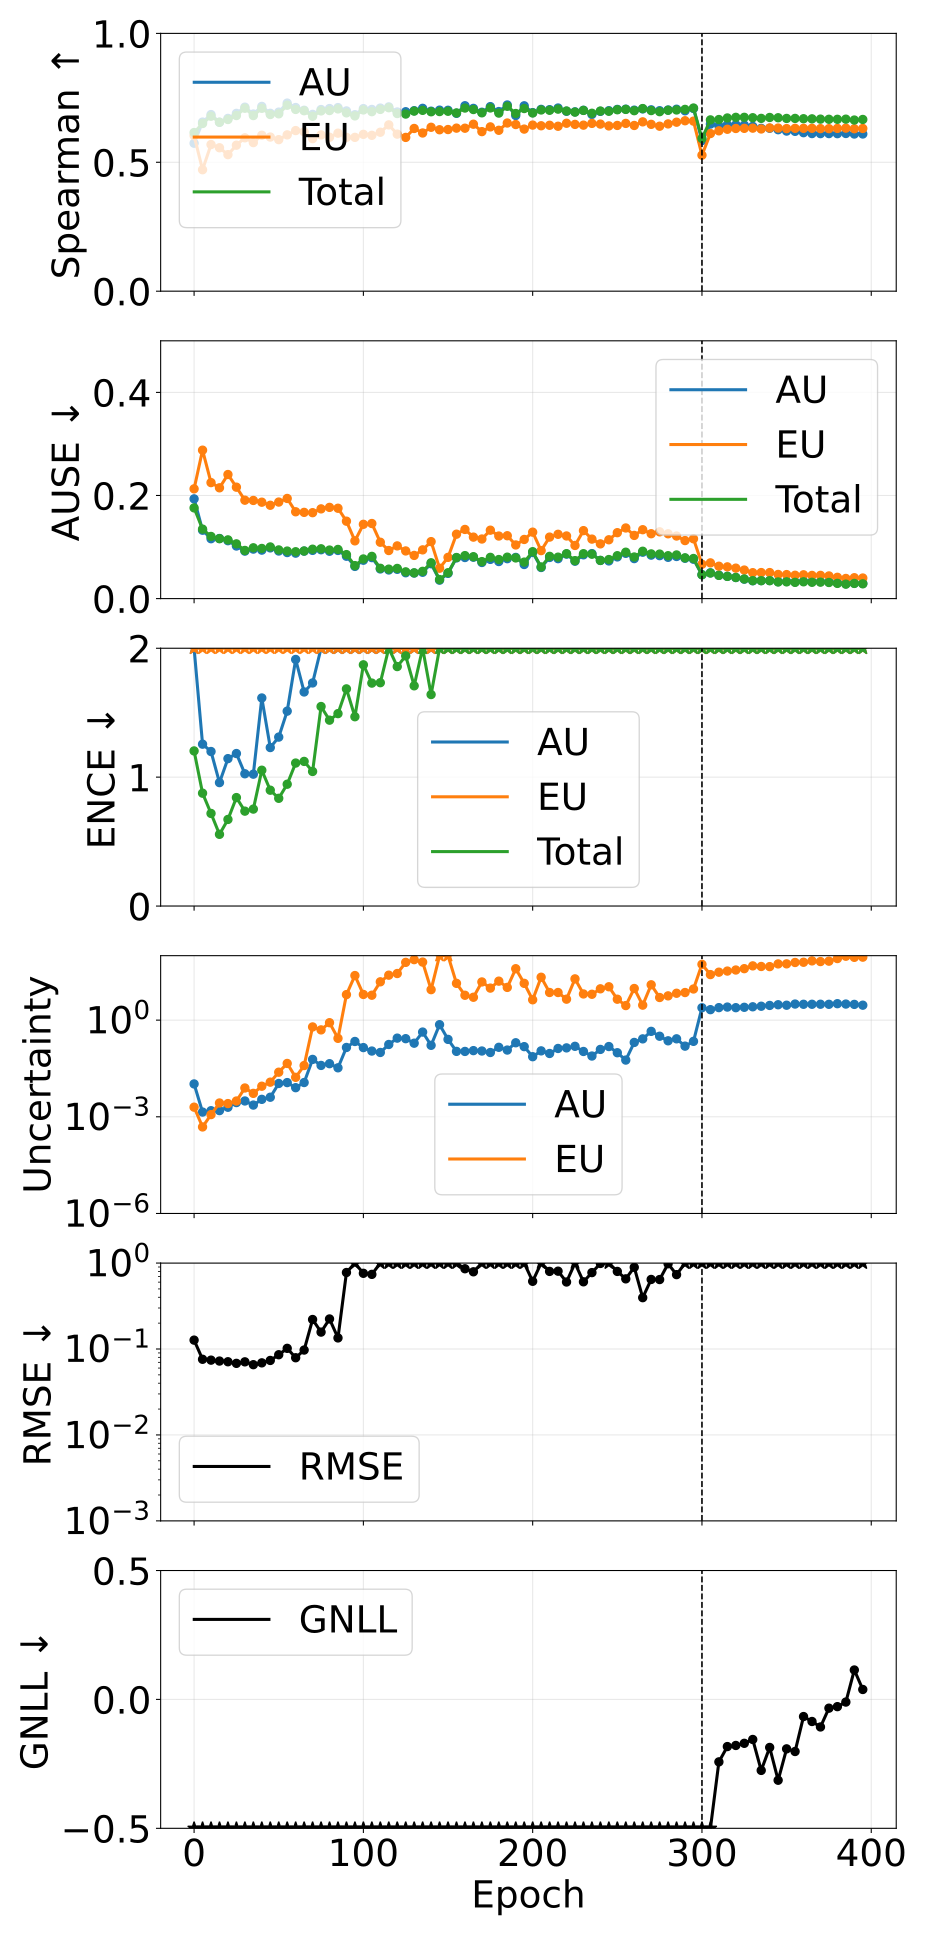

Source data for this figure (header and first rows):
phase, source_epoch, epoch, pearson_aleatoric, pearson_epistemic, pearson_total, spearman_aleatoric, spearman_epistemic, spearman_total, ause_aleatoric, ause_epistemic, ause_total, ence_aleatoric, ence_epistemic, ence_total, magnitude_aleatoric, magnitude_epistemic, magnitude_total, rmse_e_atom, nll_energy
pretrain, 0, 0, 0.1326, 0.2847, 0.1427, 0.5739, 0.6033, 0.6153, 0.1934, 0.2129, 0.176, 2.05, 8.311, 1.203, 0.01046, 0.001988, 0.01245, 0.127, -0.745
pretrain, 5, 5, 0.4628, 0.3998, 0.4424, 0.6559, 0.4711, 0.6504, 0.1326, 0.2879, 0.1348, 1.256, 12.34, 0.8755, 0.001401, 0.0004839, 0.001885, 0.07596, -1.815
pretrain, 10, 10, 0.6054, 0.441, 0.4884, 0.685, 0.5688, 0.6787, 0.1162, 0.225, 0.1205, 1.199, 8.963, 0.7184, 0.001544, 0.001169, 0.002714, 0.07424, -1.956
pretrain, 15, 15, 0.5823, 0.8221, 0.8481, 0.6554, 0.5563, 0.6553, 0.1166, 0.2149, 0.1163, 0.9576, 11.1, 0.5563, 0.001554, 0.00268, 0.004234, 0.07244, -2.199
pretrain, 20, 20, 0.4544, 0.8184, 0.8633, 0.6702, 0.5296, 0.6659, 0.1123, 0.2407, 0.1139, 1.144, 14.73, 0.6718, 0.001976, 0.00257, 0.004546, 0.07109, -2.147
pretrain, 25, 25, 0.4533, 0.5389, 0.5716, 0.6897, 0.5664, 0.6813, 0.102, 0.2161, 0.1062, 1.183, 14.27, 0.8414, 0.002761, 0.003087, 0.005848, 0.06811, -2.158
pretrain, 30, 30, 0.5678, 0.8423, 0.8106, 0.7138, 0.5949, 0.7097, 0.09209, 0.1909, 0.0934, 1.026, 12.01, 0.7362, 0.003096, 0.007829, 0.01092, 0.07093, -2.269
pretrain, 35, 35, 0.3031, 0.4599, 0.4425, 0.6872, 0.5763, 0.6812, 0.09602, 0.1904, 0.09856, 1.023, 10.73, 0.7521, 0.002309, 0.005336, 0.007645, 0.06573, -2.336
pretrain, 40, 40, 0.3391, 0.5981, 0.5548, 0.7167, 0.6049, 0.7094, 0.09404, 0.187, 0.09727, 1.614, 15.44, 1.054, 0.003478, 0.008885, 0.01236, 0.06904, -2.085
pretrain, 45, 45, 0.5765, 0.9579, 0.9301, 0.69, 0.5979, 0.6853, 0.09834, 0.1811, 0.1002, 1.23, 11.82, 0.8987, 0.004045, 0.01188, 0.01592, 0.07363, -2.331
pretrain, 50, 50, 0.9494, 0.9503, 0.9651, 0.6946, 0.5878, 0.6879, 0.09231, 0.1872, 0.09445, 1.311, 11.99, 0.8358, 0.01081, 0.02419, 0.03499, 0.08581, -2.325
pretrain, 55, 55, 0.9685, 0.979, 0.9823, 0.7296, 0.6063, 0.7214, 0.08935, 0.1943, 0.0922, 1.512, 15.61, 0.9451, 0.01152, 0.04521, 0.05673, 0.1019, -2.163
pretrain, 60, 60, 0.8267, 0.8289, 0.9049, 0.7124, 0.623, 0.705, 0.08816, 0.1684, 0.0909, 1.913, 11.96, 1.109, 0.008002, 0.01677, 0.02477, 0.07916, -2.217
pretrain, 65, 65, 0.9159, 0.9741, 0.9704, 0.7019, 0.6182, 0.7, 0.09209, 0.1673, 0.09236, 1.661, 14.37, 1.122, 0.01157, 0.03893, 0.0505, 0.09729, -2.237
pretrain, 70, 70, 0.391, 0.9088, 0.89, 0.6858, 0.5917, 0.6785, 0.09353, 0.1667, 0.09582, 1.731, 10.51, 1.044, 0.06041, 0.6147, 0.6751, 0.2206, -2.257
pretrain, 75, 75, 0.4173, 0.6748, 0.661, 0.7046, 0.6062, 0.6993, 0.09477, 0.174, 0.09662, 2.503, 16.06, 1.548, 0.03926, 0.4975, 0.5367, 0.1574, -1.977
pretrain, 80, 80, 0.393, 0.98, 0.9749, 0.7084, 0.5971, 0.7007, 0.09182, 0.1769, 0.09416, 2.233, 15.86, 1.442, 0.04442, 0.8312, 0.8757, 0.2238, -2.105
pretrain, 85, 85, 0.612, 0.9443, 0.9285, 0.7122, 0.6129, 0.707, 0.0934, 0.1753, 0.09536, 2.436, 14.53, 1.493, 0.03312, 0.272, 0.3051, 0.1346, -2.075
pretrain, 90, 90, 0.5158, 0.9866, 0.9849, 0.6992, 0.5967, 0.6917, 0.08219, 0.1502, 0.08535, 2.697, 14.48, 1.685, 0.1417, 6.191, 6.333, 0.7771, -1.963
pretrain, 95, 95, 0.5991, 0.9993, 0.9991, 0.6846, 0.5967, 0.6799, 0.06246, 0.112, 0.064, 3.18, 12.99, 1.469, 0.2174, 24.15, 24.37, 1.547, -2.129
pretrain, 100, 100, 0.8429, 0.9943, 0.9937, 0.7082, 0.6083, 0.703, 0.07442, 0.1441, 0.07689, 3.567, 13.36, 1.871, 0.1404, 6.256, 6.397, 0.7607, -1.91
pretrain, 105, 105, 0.7947, 0.9918, 0.9915, 0.7049, 0.6046, 0.6963, 0.07951, 0.1457, 0.0819, 3.267, 16.71, 1.73, 0.1097, 5.926, 6.036, 0.7393, -1.904
pretrain, 110, 110, 0.5987, 0.9787, 0.9785, 0.7102, 0.6166, 0.7051, 0.0575, 0.1093, 0.05879, 4.285, 16.1, 1.733, 0.09915, 15.44, 15.54, 1.39, -1.979
pretrain, 115, 115, 0.7238, 0.9971, 0.997, 0.7149, 0.6451, 0.7116, 0.05552, 0.09327, 0.05715, 4.748, 13.41, 2.06, 0.1752, 24.81, 24.99, 1.698, -1.838
pretrain, 120, 120, 0.4411, 0.9976, 0.9977, 0.6951, 0.6091, 0.6891, 0.0568, 0.1022, 0.05852, 4.157, 13.73, 1.858, 0.2761, 27.92, 28.2, 1.78, -1.934
pretrain, 125, 125, 0.6007, 0.9996, 0.9996, 0.6961, 0.5965, 0.6871, 0.05014, 0.09246, 0.0519, 5.341, 15.09, 1.941, 0.2655, 61.97, 62.24, 2.639, -1.829
pretrain, 130, 130, 0.7564, 0.9999, 0.9999, 0.7, 0.6312, 0.6985, 0.04957, 0.08376, 0.04996, 6.047, 12.26, 1.708, 0.1922, 75.27, 75.47, 2.948, -2.059
pretrain, 135, 135, 0.3417, 0.9997, 0.9996, 0.7093, 0.6136, 0.7015, 0.05107, 0.09453, 0.0529, 5.245, 14.5, 2.154, 0.4259, 63.17, 63.59, 2.667, -1.754
pretrain, 140, 140, 0.2132, 0.9414, 0.9414, 0.6982, 0.6358, 0.696, 0.06764, 0.1105, 0.06948, 3.308, 11.48, 1.641, 0.1652, 8.817, 8.982, 1.136, -2.07
pretrain, 145, 145, 0.6395, 0.9995, 0.9995, 0.7022, 0.6262, 0.6967, 0.03575, 0.05891, 0.03696, 6.509, 12.39, 2.22, 0.7221, 242.9, 243.6, 5.012, -1.747
pretrain, 150, 150, 0.7198, 0.9997, 0.9997, 0.7018, 0.627, 0.6979, 0.04897, 0.08, 0.05016, 6.936, 13.19, 2.1, 0.2524, 107.7, 108, 3.387, -1.864
pretrain, 155, 155, 0.7374, 1, 0.9999, 0.6899, 0.6325, 0.6914, 0.07898, 0.1249, 0.0797, 5.381, 12.89, 2.271, 0.1071, 13.84, 13.94, 1.245, -1.752
pretrain, 160, 160, 0.6162, 0.9946, 0.9942, 0.7193, 0.6322, 0.7104, 0.0797, 0.1341, 0.08339, 6.238, 16, 3.019, 0.1067, 5.905, 6.012, 0.8594, -1.316
pretrain, 165, 165, 0.3222, 0.9967, 0.9963, 0.7091, 0.6477, 0.7046, 0.08026, 0.1193, 0.08125, 5.447, 10.85, 2.396, 0.1131, 5.123, 5.236, 0.7919, -1.684
pretrain, 170, 170, 0.7595, 0.9998, 0.9998, 0.6941, 0.6189, 0.6918, 0.07005, 0.1156, 0.07177, 5.56, 13.89, 2.364, 0.11, 15.29, 15.4, 1.406, -1.723
pretrain, 175, 175, 0.5813, 1, 0.9999, 0.7159, 0.6373, 0.7108, 0.07607, 0.1327, 0.08001, 5.892, 14.27, 2.671, 0.09888, 9.85, 9.949, 1.047, -1.579
pretrain, 180, 180, 0.607, 0.9982, 0.9981, 0.6968, 0.6241, 0.6908, 0.07192, 0.1214, 0.07577, 6.639, 14.77, 2.869, 0.1433, 16.2, 16.34, 1.435, -1.433
pretrain, 185, 185, 0.526, 0.9999, 0.9998, 0.7223, 0.6523, 0.7172, 0.07743, 0.122, 0.08038, 7.874, 14.39, 3.369, 0.1178, 10.36, 10.48, 1.055, -1.141
pretrain, 190, 190, 0.6467, 0.9996, 0.9995, 0.6815, 0.6464, 0.6892, 0.07988, 0.1041, 0.07891, 6.133, 11.84, 2.61, 0.1982, 39.37, 39.56, 2.083, -1.506
pretrain, 195, 195, 0.8616, 0.9988, 0.9989, 0.7191, 0.6287, 0.7085, 0.06615, 0.1147, 0.07076, 7.747, 17.14, 3.508, 0.1503, 13.84, 13.99, 1.287, -1.089
pretrain, 200, 200, 0.8178, 0.9982, 0.998, 0.6926, 0.6443, 0.6913, 0.08948, 0.1289, 0.09099, 7.767, 14.11, 3.51, 0.07321, 4.274, 4.348, 0.6139, -1.203
pretrain, 205, 205, 0.9265, 0.9953, 0.9953, 0.7053, 0.6417, 0.7029, 0.06035, 0.09305, 0.06139, 8.621, 15.44, 3.396, 0.1111, 21.4, 21.51, 1.508, -1.272
pretrain, 210, 210, 0.7346, 0.8543, 0.8548, 0.7041, 0.6435, 0.7018, 0.07979, 0.1193, 0.08195, 9.068, 15.23, 3.947, 0.09215, 7.2, 7.292, 0.8002, -0.9346
pretrain, 215, 215, 0.7832, 0.9766, 0.9761, 0.7105, 0.6398, 0.7062, 0.07747, 0.1247, 0.08038, 6.947, 15.55, 3.278, 0.1319, 7.19, 7.322, 0.8053, -1.271
pretrain, 220, 220, 0.8504, 0.8067, 0.8091, 0.6979, 0.6514, 0.6988, 0.08628, 0.1215, 0.08713, 7.472, 12.76, 3.201, 0.1375, 4.466, 4.604, 0.6025, -1.293
pretrain, 225, 225, 0.8365, 0.9929, 0.9932, 0.6956, 0.647, 0.6946, 0.07251, 0.1031, 0.07361, 8.51, 13.46, 3.474, 0.1539, 19.05, 19.2, 1.311, -1.185
pretrain, 230, 230, 0.9731, 0.932, 0.9332, 0.7018, 0.6441, 0.7011, 0.08495, 0.1318, 0.0871, 8.44, 16.8, 3.665, 0.1064, 6.483, 6.589, 0.6057, -1.094
pretrain, 235, 235, 0.7895, 0.7796, 0.7804, 0.6857, 0.6509, 0.6902, 0.08725, 0.1154, 0.08613, 8.282, 13.63, 3.179, 0.07679, 6.34, 6.417, 0.7751, -1.412
pretrain, 240, 240, 0.51, 0.8182, 0.8151, 0.6975, 0.6482, 0.6987, 0.074, 0.1062, 0.07409, 8.466, 13.38, 3.318, 0.1233, 9.362, 9.485, 0.9902, -1.286
pretrain, 245, 245, 0.408, 0.9349, 0.9321, 0.7001, 0.6411, 0.6979, 0.07308, 0.1141, 0.07575, 9.577, 16.28, 3.86, 0.1513, 10.83, 10.99, 1.156, -0.9784
pretrain, 250, 250, 0.4931, 0.922, 0.9193, 0.7051, 0.6429, 0.7038, 0.08086, 0.1279, 0.08322, 8.975, 17.66, 3.904, 0.09727, 4.452, 4.549, 0.8001, -0.9644
pretrain, 255, 255, 0.3077, 0.5952, 0.5914, 0.706, 0.6508, 0.7052, 0.08781, 0.137, 0.09, 9.416, 15.29, 3.464, 0.05755, 2.828, 2.885, 0.6556, -1.186
pretrain, 260, 260, 0.7407, 0.9156, 0.9129, 0.7022, 0.6428, 0.7001, 0.07762, 0.1225, 0.08072, 10.61, 16.93, 4.289, 0.203, 9.581, 9.784, 0.8935, -0.8189
pretrain, 265, 265, 0.9051, 0.9218, 0.9207, 0.7071, 0.6568, 0.7084, 0.09, 0.1336, 0.09185, 10.24, 15.45, 4.075, 0.2617, 2.914, 3.176, 0.396, -0.9021
pretrain, 270, 270, 0.5514, 0.6056, 0.6042, 0.7035, 0.6472, 0.7006, 0.08431, 0.1258, 0.08671, 10.39, 16.23, 4.189, 0.448, 12.47, 12.92, 0.6453, -0.8683
pretrain, 275, 275, 0.9061, 0.7974, 0.8152, 0.7001, 0.64, 0.6963, 0.08331, 0.1295, 0.08635, 11.23, 14.8, 4.126, 0.316, 5.029, 5.345, 0.6434, -0.9087
pretrain, 280, 280, 0.968, 0.9462, 0.9475, 0.7028, 0.6488, 0.7018, 0.08009, 0.1257, 0.0832, 11.27, 17.62, 4.406, 0.228, 5.657, 5.885, 0.9825, -0.7768
pretrain, 285, 285, 0.2087, 0.4568, 0.4558, 0.7058, 0.6555, 0.7029, 0.0817, 0.1214, 0.08466, 10.71, 14.24, 4.016, 0.2627, 6.817, 7.079, 0.7341, -0.9264
pretrain, 290, 290, 0.4359, 0.9329, 0.9307, 0.6997, 0.6611, 0.7051, 0.07823, 0.1126, 0.07911, 12.2, 16.17, 4.434, 0.1558, 7.178, 7.334, 1.194, -0.7566
pretrain, 295, 295, 0.5886, 0.9251, 0.923, 0.7086, 0.6597, 0.7104, 0.07634, 0.116, 0.07781, 12.61, 18.03, 4.64, 0.2192, 9.247, 9.466, 1.311, -0.6598
... 20 more rows
